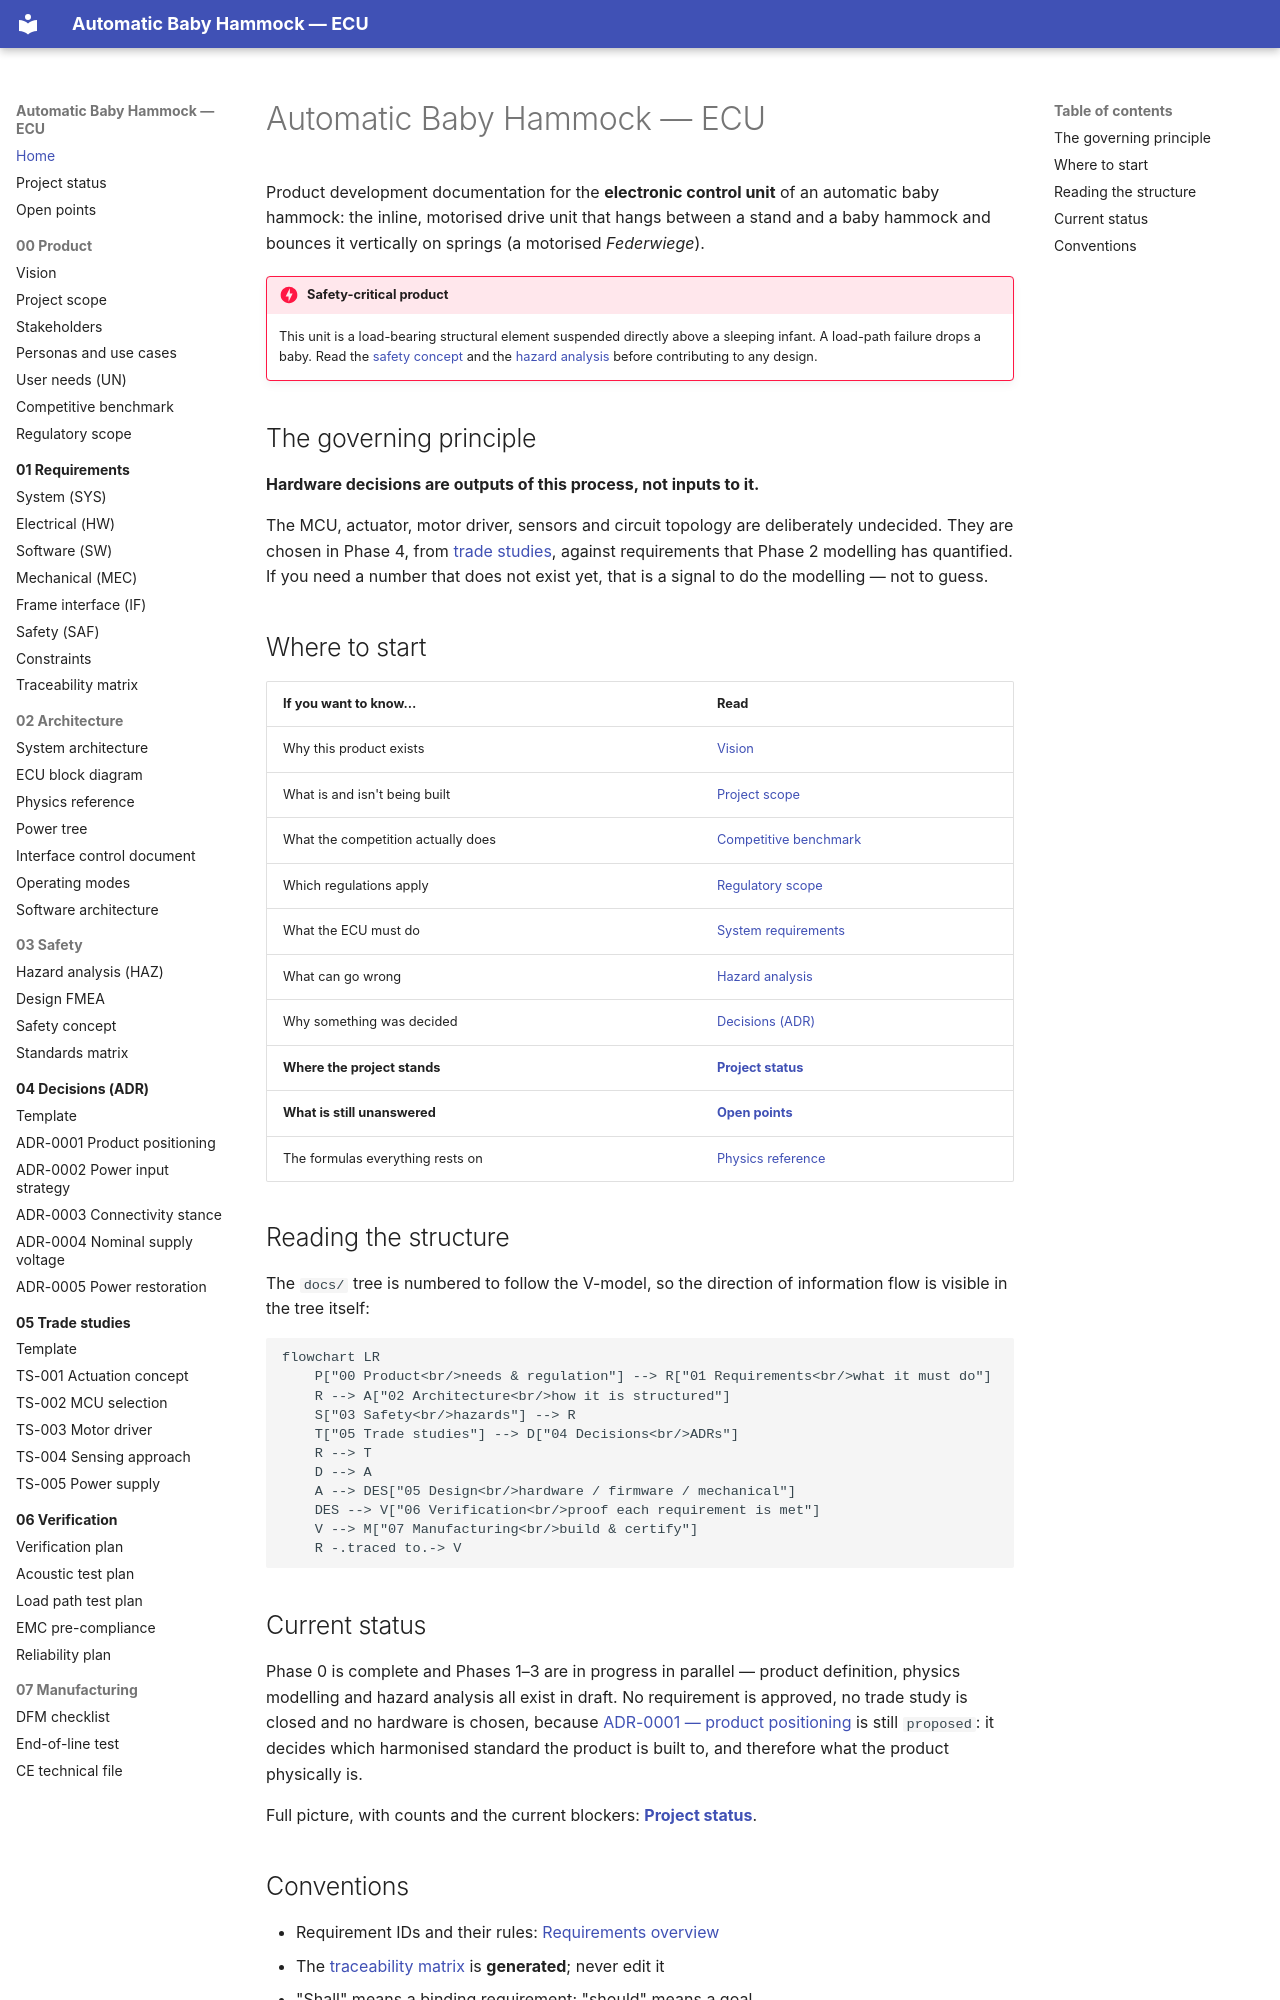

repository: bny61/automaticbabyhammock · page: index.html · generator: mkdocs

# Automatic Baby Hammock — ECU

Product development documentation for the **electronic control unit** of an automatic baby
hammock: the inline, motorised drive unit that hangs between a stand and a baby hammock and
bounces it vertically on springs (a motorised *Federwiege*).

!!! danger "Safety-critical product"
    This unit is a load-bearing structural element suspended directly above a sleeping infant.
    A load-path failure drops a baby. Read the [safety concept](03-safety/safety-concept.md)
    and the [hazard analysis](03-safety/hazard-analysis.md) before contributing to any design.

## The governing principle

**Hardware decisions are outputs of this process, not inputs to it.**

The MCU, actuator, motor driver, sensors and circuit topology are deliberately undecided. They
are chosen in Phase 4, from [trade studies](05-trade-studies/index.md), against requirements that
Phase 2 modelling has quantified. If you need a number that does not exist yet, that is a signal
to do the modelling — not to guess.

## Where to start

| If you want to know… | Read |
|---|---|
| Why this product exists | [Vision](00-product/vision.md) |
| What is and isn't being built | [Project scope](00-product/project-scope.md) |
| What the competition actually does | [Competitive benchmark](00-product/competitive-benchmark.md) |
| Which regulations apply | [Regulatory scope](00-product/regulatory-scope.md) |
| What the ECU must do | [System requirements](01-requirements/srs-system.md) |
| What can go wrong | [Hazard analysis](03-safety/hazard-analysis.md) |
| Why something was decided | [Decisions (ADR)](04-decisions/index.md) |
| **Where the project stands** | **[Project status](project-status.md)** |
| **What is still unanswered** | **[Open points](open-points.md)** |
| The formulas everything rests on | [Physics reference](02-architecture/physics-reference.md) |

## Reading the structure

The `docs/` tree is numbered to follow the V-model, so the direction of information flow is
visible in the tree itself:

```mermaid
flowchart LR
    P["00 Product<br/>needs & regulation"] --> R["01 Requirements<br/>what it must do"]
    R --> A["02 Architecture<br/>how it is structured"]
    S["03 Safety<br/>hazards"] --> R
    T["05 Trade studies"] --> D["04 Decisions<br/>ADRs"]
    R --> T
    D --> A
    A --> DES["05 Design<br/>hardware / firmware / mechanical"]
    DES --> V["06 Verification<br/>proof each requirement is met"]
    V --> M["07 Manufacturing<br/>build & certify"]
    R -.traced to.-> V
```

## Current status

Phase 0 is complete and Phases 1–3 are in progress in parallel — product definition, physics
modelling and hazard analysis all exist in draft. No requirement is approved, no trade study is
closed and no hardware is chosen, because
[ADR-0001 — product positioning](04-decisions/ADR-0001-product-positioning.md) is still
`proposed`: it decides which harmonised standard the product is built to, and therefore what the
product physically is.

Full picture, with counts and the current blockers: **[Project status](project-status.md)**.
